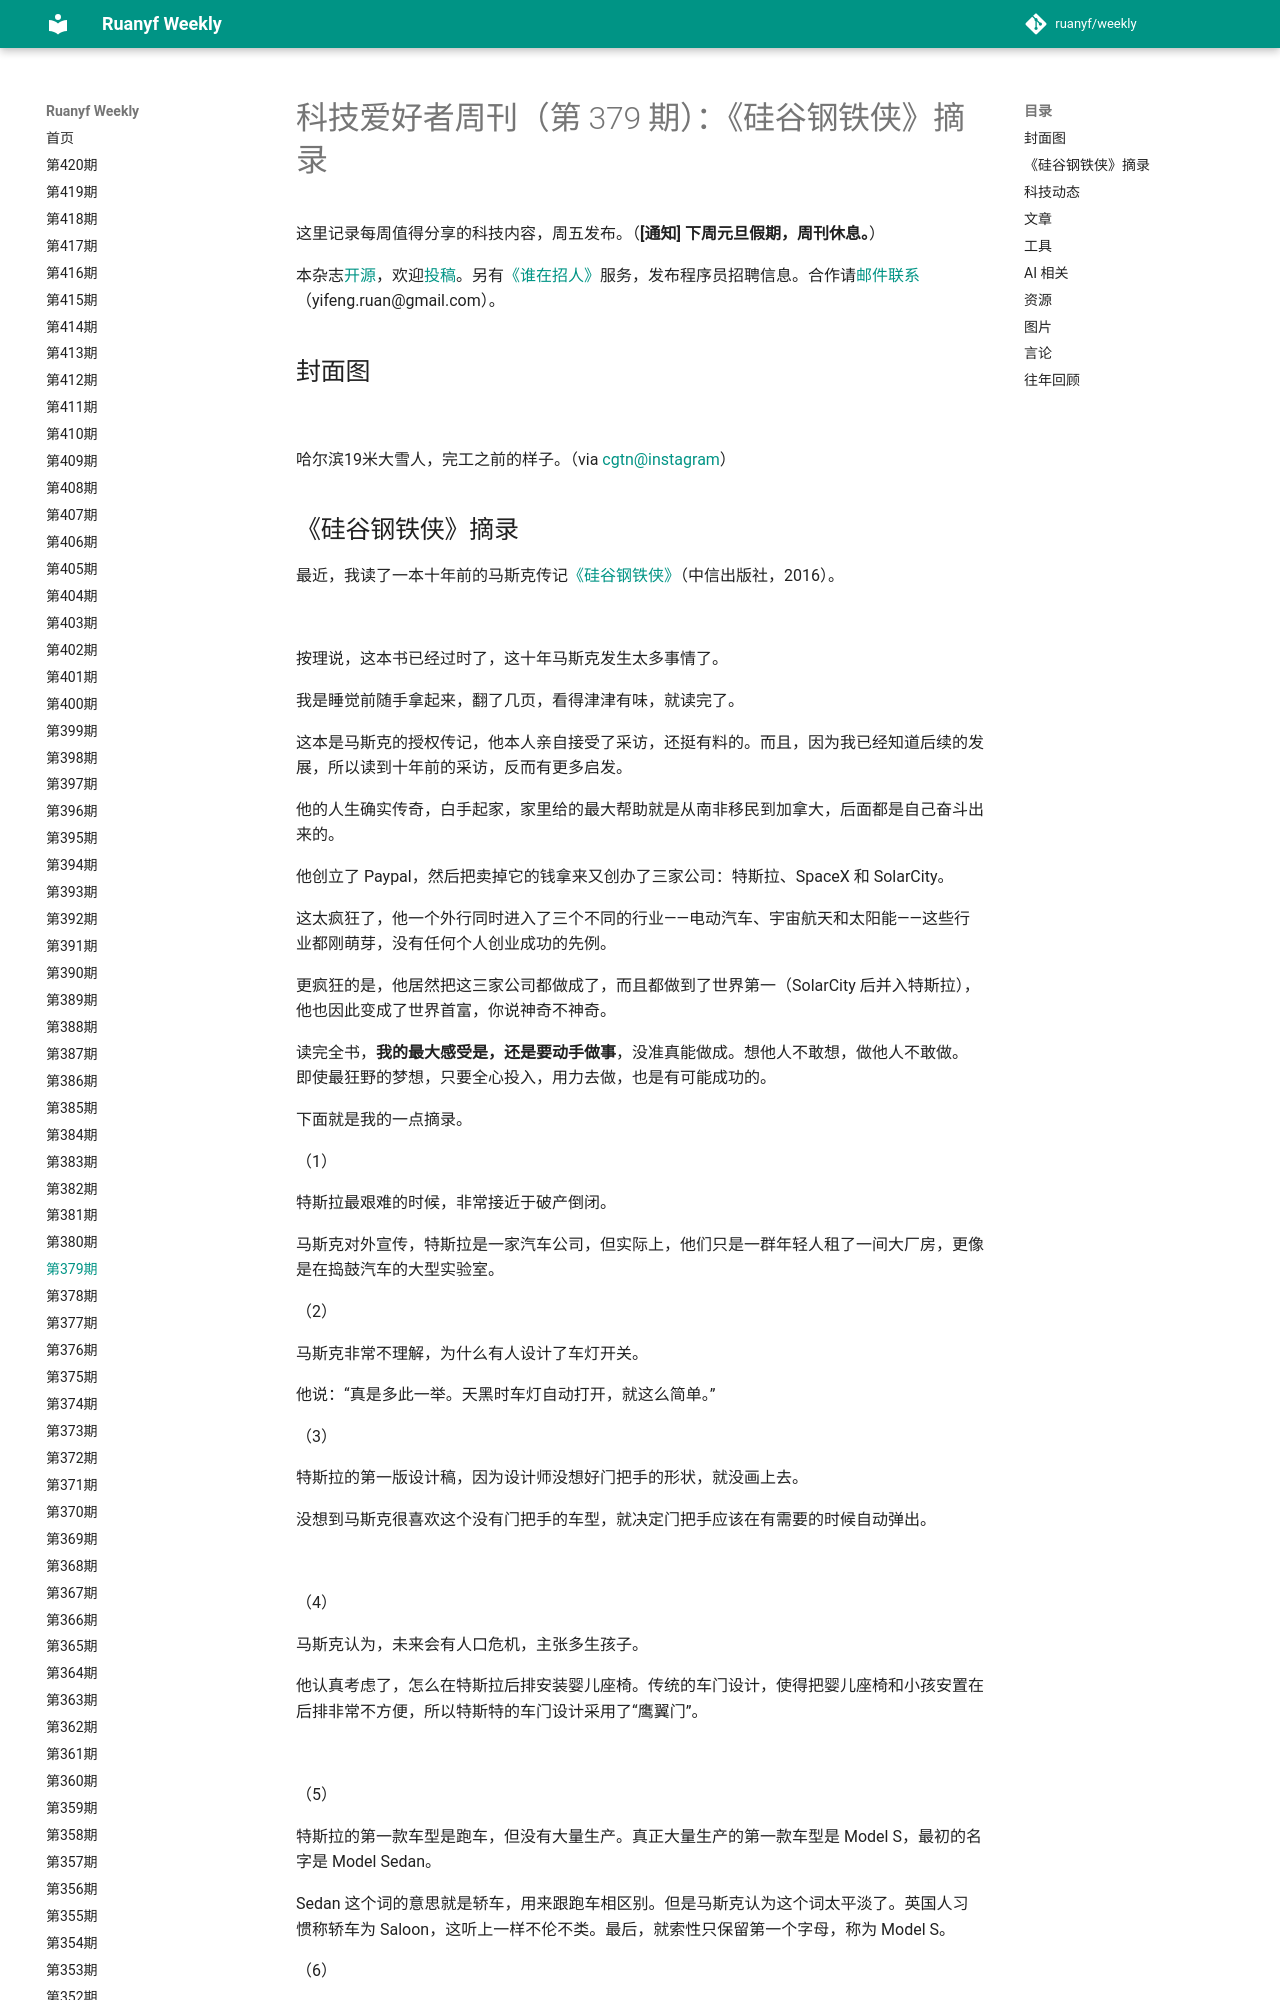

repository: xanxushu/weekly · page: issue-379/index.html · generator: mkdocs

# 科技爱好者周刊（第 379 期）：《硅谷钢铁侠》摘录

这里记录每周值得分享的科技内容，周五发布。（**[通知] 下周元旦假期，周刊休息。**）

本杂志[开源](https://github.com/ruanyf/weekly)，欢迎[投稿](https://github.com/ruanyf/weekly/issues)。另有[《谁在招人》](https://github.com/ruanyf/weekly/issues/8332)服务，发布程序员招聘信息。合作请[邮件联系](mailto:yifeng.ruan@gmail.com)（yifeng.ruan@gmail.com）。

## 封面图

![](https://cdn.beekka.com/blogimg/asset/202512/bg2025122503.webp)

哈尔滨19米大雪人，完工之前的样子。（via [cgtn@instagram](https://www.instagram.com/p/DSPuDdYFd-6/?img_index=3)）
